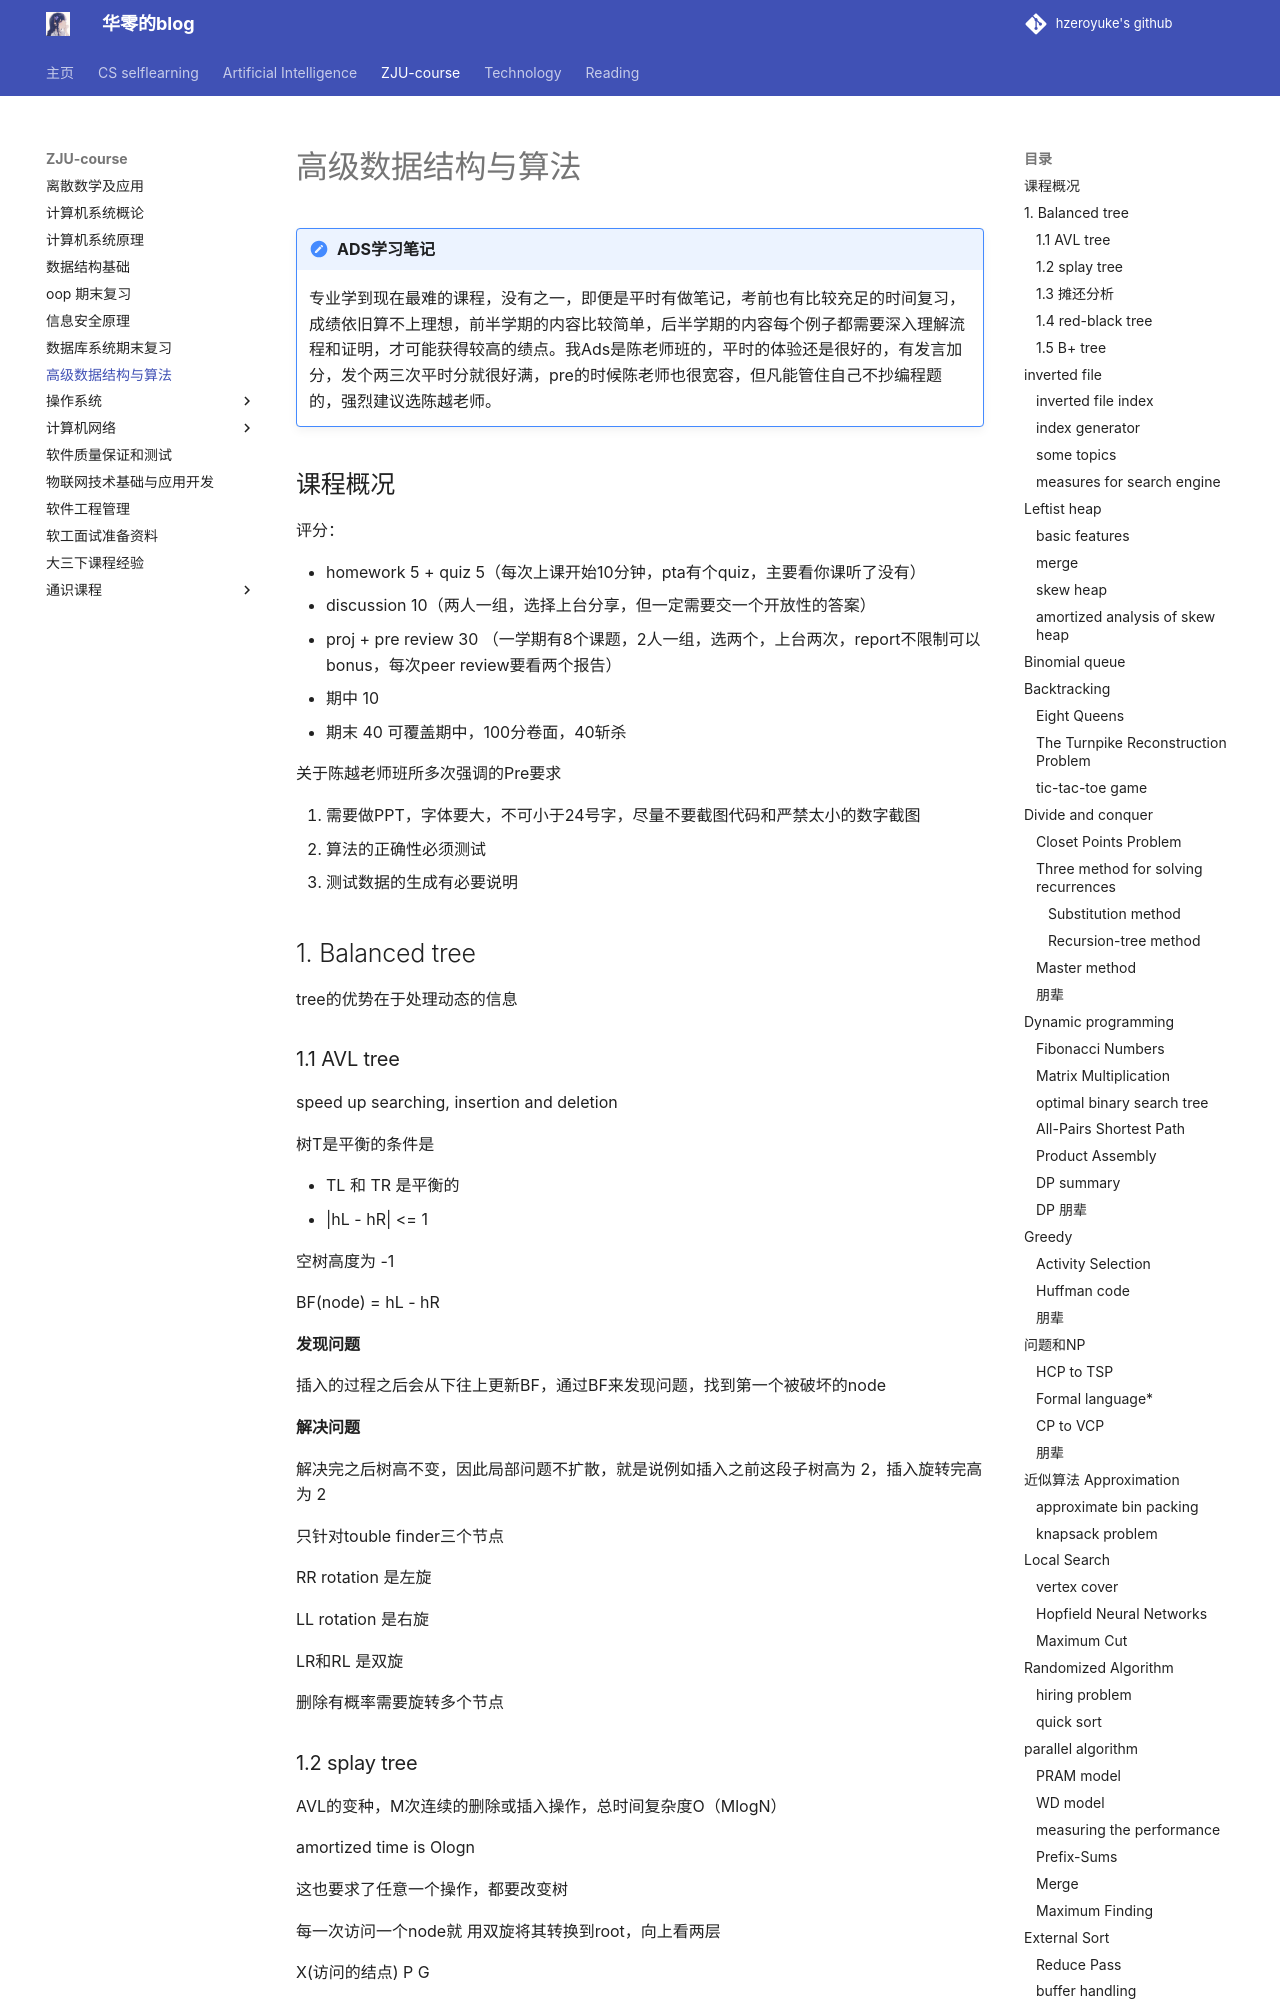

repository: hzeroyuke/my_blog · page: ZJU-course/ADS/ADS/index.html · generator: mkdocs

# 高级数据结构与算法

!!! note "ADS学习笔记"
	专业学到现在最难的课程，没有之一，即便是平时有做笔记，考前也有比较充足的时间复习，成绩依旧算不上理想，前半学期的内容比较简单，后半学期的内容每个例子都需要深入理解流程和证明，才可能获得较高的绩点。我Ads是陈老师班的，平时的体验还是很好的，有发言加分，发个两三次平时分就很好满，pre的时候陈老师也很宽容，但凡能管住自己不抄编程题的，强烈建议选陈越老师。

## 课程概况

评分：

* homework 5 + quiz 5（每次上课开始10分钟，pta有个quiz，主要看你课听了没有）
* discussion 10（两人一组，选择上台分享，但一定需要交一个开放性的答案）
* proj + pre review 30 （一学期有8个课题，2人一组，选两个，上台两次，report不限制可以bonus，每次peer review要看两个报告）
* 期中 10
* 期末 40 可覆盖期中，100分卷面，40斩杀

关于陈越老师班所多次强调的Pre要求

1. 需要做PPT，字体要大，不可小于24号字，尽量不要截图代码和严禁太小的数字截图
2. 算法的正确性必须测试
3. 测试数据的生成有必要说明

## 1. Balanced tree

tree的优势在于处理动态的信息

### 1.1 AVL tree

speed up searching, insertion and deletion

树T是平衡的条件是

* TL 和 TR 是平衡的
* |hL - hR| <= 1

空树高度为 -1

BF(node) = hL - hR

**发现问题**

插入的过程之后会从下往上更新BF，通过BF来发现问题，找到第一个被破坏的node

**解决问题**

解决完之后树高不变，因此局部问题不扩散，就是说例如插入之前这段子树高为 2，插入旋转完高为 2

只针对touble finder三个节点

RR rotation 是左旋

LL rotation 是右旋

LR和RL 是双旋

删除有概率需要旋转多个节点

### 1.2 splay tree

AVL的变种，M次连续的删除或插入操作，总时间复杂度O（MlogN）

amortized time is Ologn

这也要求了任意一个操作，都要改变树

每一次访问一个node就 用双旋将其转换到root，向上看两层

X(访问的结点) P G

**deletion**

* find x 会推到root先
* remove x 生成两棵树
* findMax(TL) 此时这个max就会被推到 root of left tree 此时就可以把右子树拼接起来

### 1.3 摊还分析

* 任意连续足够多个操作
* 取最大

定义势函数 -> 存款余额  一定区间内的（存款-花费）

worst-case bound >= amortized bound >= average-case bound

对于amortized 的分析有很多方法

aggregate analysis

accounting method

potential method
